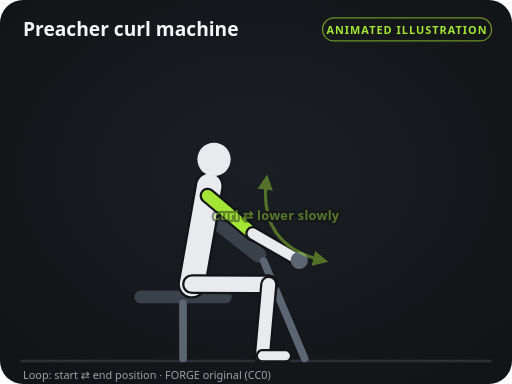
t = 0.00 s
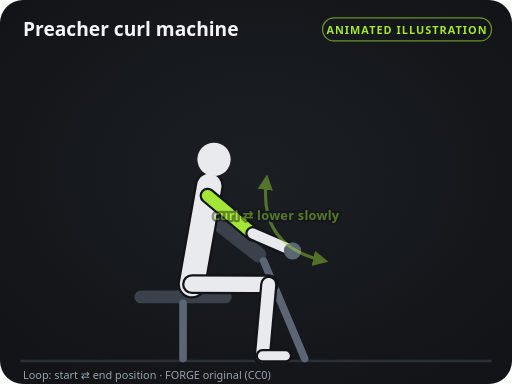
t = 0.40 s
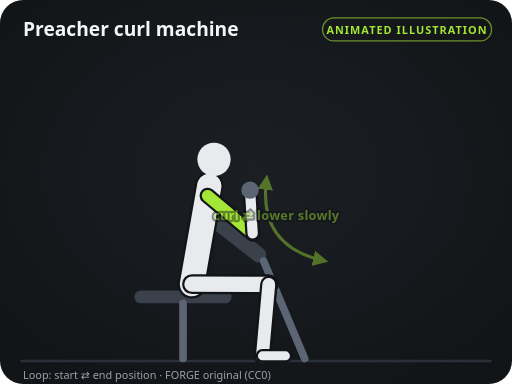
t = 1.20 s
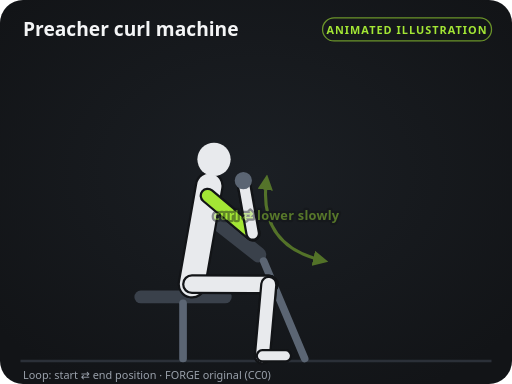
t = 1.60 s
t = 2.00 s: frame unchanged from t = 1.20 s, image omitted
t = 2.80 s: frame unchanged from t = 0.40 s, image omitted

The animated SVG that drew these frames (rendered in a browser with its animation timeline set to each time). Animation: 10 SMIL elements (animate=10); one cycle of 3.20 s, repeats indefinitely.

<svg xmlns="http://www.w3.org/2000/svg" viewBox="0 0 400 300" width="400" height="300" role="img" aria-labelledby="t d">
<title id="t">Preacher curl machine — instructional illustration</title>
<desc id="d">Original FORGE diagram (CC0). Loops between the start and end positions.</desc>
<defs>
<marker id="ah" viewBox="0 0 10 10" refX="6" refY="5" markerWidth="5" markerHeight="5" orient="auto-start-reverse"><path d="M0,0 L10,5 L0,10 z" fill="#a3e635"/></marker>
<marker id="ahs" viewBox="0 0 10 10" refX="6" refY="5" markerWidth="5" markerHeight="5" orient="auto-start-reverse"><path d="M0,0 L10,5 L0,10 z" fill="#a3e635"/></marker>
<radialGradient id="glow" cx="50%" cy="45%" r="65%"><stop offset="0" stop-color="#1b1f24"/><stop offset="1" stop-color="#121417"/></radialGradient>
</defs>
<rect width="400" height="300" rx="18" fill="url(#glow)"/>
<line x1="16" y1="282" x2="384" y2="282" stroke="#2b3038" stroke-width="2"/>
<text x="18" y="28" fill="#f4f5f6" font-size="15" font-weight="700" font-family="system-ui, -apple-system, Segoe UI, Roboto, sans-serif">Preacher curl machine</text>
<rect x="252" y="14" width="132" height="18" rx="9" fill="none" stroke="#a3e635" stroke-opacity="0.6"/>
<text x="318" y="26.5" fill="#a3e635" font-size="8.5" font-weight="700" text-anchor="middle" letter-spacing="0.8" font-family="system-ui, -apple-system, Segoe UI, Roboto, sans-serif">ANIMATED ILLUSTRATION</text>
<line x1="110" y1="232" x2="176" y2="232" stroke="#3a414b" stroke-width="10" stroke-linecap="round"></line><line x1="143" y1="237" x2="143" y2="280" stroke="#5b6573" stroke-width="6" stroke-linecap="round"></line><line x1="160" y1="166" x2="202" y2="199" stroke="#3a414b" stroke-width="12" stroke-linecap="round"></line><line x1="206" y1="204" x2="238" y2="280" stroke="#5b6573" stroke-width="6" stroke-linecap="round"></line><line x1="150" y1="222" x2="210" y2="222.2" stroke="#121417" stroke-width="15.5" stroke-linecap="round"></line><line x1="150" y1="222" x2="210" y2="222.2" stroke="#8f97a3" stroke-width="12" stroke-linecap="round"></line><line x1="210" y1="222.2" x2="205" y2="278" stroke="#121417" stroke-width="13.5" stroke-linecap="round"></line><line x1="210" y1="222.2" x2="205" y2="278" stroke="#8f97a3" stroke-width="10" stroke-linecap="round"></line><line x1="205" y1="278" x2="223" y2="278" stroke="#121417" stroke-width="10.5" stroke-linecap="round"></line><line x1="205" y1="278" x2="223" y2="278" stroke="#8f97a3" stroke-width="7" stroke-linecap="round"></line><line x1="162.2" y1="152.9" x2="197.4" y2="182.4" stroke="#121417" stroke-width="12.5" stroke-linecap="round"></line><line x1="162.2" y1="152.9" x2="197.4" y2="182.4" stroke="#8f97a3" stroke-width="9" stroke-linecap="round"></line><line x1="197.4" y1="182.4" x2="233.8" y2="203.4" stroke="#121417" stroke-width="11.5" stroke-linecap="round"><animate attributeName="x2" values="233.8;190.1;233.8" keyTimes="0;0.5;1" calcMode="spline" keySplines="0.45 0 0.55 1;0.45 0 0.55 1" dur="3.2s" repeatCount="indefinite"/><animate attributeName="y2" values="203.4;141.1;203.4" keyTimes="0;0.5;1" calcMode="spline" keySplines="0.45 0 0.55 1;0.45 0 0.55 1" dur="3.2s" repeatCount="indefinite"/></line><line x1="197.4" y1="182.4" x2="233.8" y2="203.4" stroke="#8f97a3" stroke-width="8" stroke-linecap="round"><animate attributeName="x2" values="233.8;190.1;233.8" keyTimes="0;0.5;1" calcMode="spline" keySplines="0.45 0 0.55 1;0.45 0 0.55 1" dur="3.2s" repeatCount="indefinite"/><animate attributeName="y2" values="203.4;141.1;203.4" keyTimes="0;0.5;1" calcMode="spline" keySplines="0.45 0 0.55 1;0.45 0 0.55 1" dur="3.2s" repeatCount="indefinite"/></line><line x1="150" y1="222" x2="163.5" y2="145.2" stroke="#121417" stroke-width="22.5" stroke-linecap="round"></line><line x1="150" y1="222" x2="163.5" y2="145.2" stroke="#e8eaed" stroke-width="19" stroke-linecap="round"></line><circle cx="167.2" cy="124.5" r="13" fill="#e8eaed"></circle><line x1="150" y1="222" x2="210" y2="222.2" stroke="#121417" stroke-width="15.5" stroke-linecap="round"></line><line x1="150" y1="222" x2="210" y2="222.2" stroke="#e8eaed" stroke-width="12" stroke-linecap="round"></line><line x1="210" y1="222.2" x2="205" y2="278" stroke="#121417" stroke-width="13.5" stroke-linecap="round"></line><line x1="210" y1="222.2" x2="205" y2="278" stroke="#e8eaed" stroke-width="10" stroke-linecap="round"></line><line x1="205" y1="278" x2="223" y2="278" stroke="#121417" stroke-width="10.5" stroke-linecap="round"></line><line x1="205" y1="278" x2="223" y2="278" stroke="#e8eaed" stroke-width="7" stroke-linecap="round"></line><line x1="162.2" y1="152.9" x2="197.4" y2="182.4" stroke="#121417" stroke-width="12.5" stroke-linecap="round"></line><line x1="162.2" y1="152.9" x2="197.4" y2="182.4" stroke="#a3e635" stroke-width="9" stroke-linecap="round"></line><line x1="197.4" y1="182.4" x2="233.8" y2="203.4" stroke="#121417" stroke-width="11.5" stroke-linecap="round"><animate attributeName="x2" values="233.8;190.1;233.8" keyTimes="0;0.5;1" calcMode="spline" keySplines="0.45 0 0.55 1;0.45 0 0.55 1" dur="3.2s" repeatCount="indefinite"/><animate attributeName="y2" values="203.4;141.1;203.4" keyTimes="0;0.5;1" calcMode="spline" keySplines="0.45 0 0.55 1;0.45 0 0.55 1" dur="3.2s" repeatCount="indefinite"/></line><line x1="197.4" y1="182.4" x2="233.8" y2="203.4" stroke="#e8eaed" stroke-width="8" stroke-linecap="round"><animate attributeName="x2" values="233.8;190.1;233.8" keyTimes="0;0.5;1" calcMode="spline" keySplines="0.45 0 0.55 1;0.45 0 0.55 1" dur="3.2s" repeatCount="indefinite"/><animate attributeName="y2" values="203.4;141.1;203.4" keyTimes="0;0.5;1" calcMode="spline" keySplines="0.45 0 0.55 1;0.45 0 0.55 1" dur="3.2s" repeatCount="indefinite"/></line><circle cx="233.8" cy="203.4" r="6" fill="#5b6573" stroke="#5b6573" stroke-width="1.5"><animate attributeName="cx" values="233.8;190.1;233.8" keyTimes="0;0.5;1" calcMode="spline" keySplines="0.45 0 0.55 1;0.45 0 0.55 1" dur="3.2s" repeatCount="indefinite"/><animate attributeName="cy" values="203.4;141.1;203.4" keyTimes="0;0.5;1" calcMode="spline" keySplines="0.45 0 0.55 1;0.45 0 0.55 1" dur="3.2s" repeatCount="indefinite"/></circle><g opacity="0.45"><path d="M251.8,203.4 Q201.9,191.9 208.1,141.1" fill="none" stroke="#a3e635" stroke-width="2.4" stroke-linecap="round" marker-end="url(#ah)" marker-start="url(#ahs)" opacity="0.95"/><text x="215.9" y="172.1" fill="#a3e635" font-size="10" font-weight="600" text-anchor="middle" font-family="system-ui, -apple-system, Segoe UI, Roboto, sans-serif" letter-spacing="0.2" stroke="#121417" stroke-width="3.5" paint-order="stroke" stroke-linejoin="round">curl ⇄ lower slowly</text></g>
<text x="18" y="296" fill="#9aa1ab" font-size="8.5" font-family="system-ui, -apple-system, Segoe UI, Roboto, sans-serif">Loop: start ⇄ end position · FORGE original (CC0)</text>
</svg>
